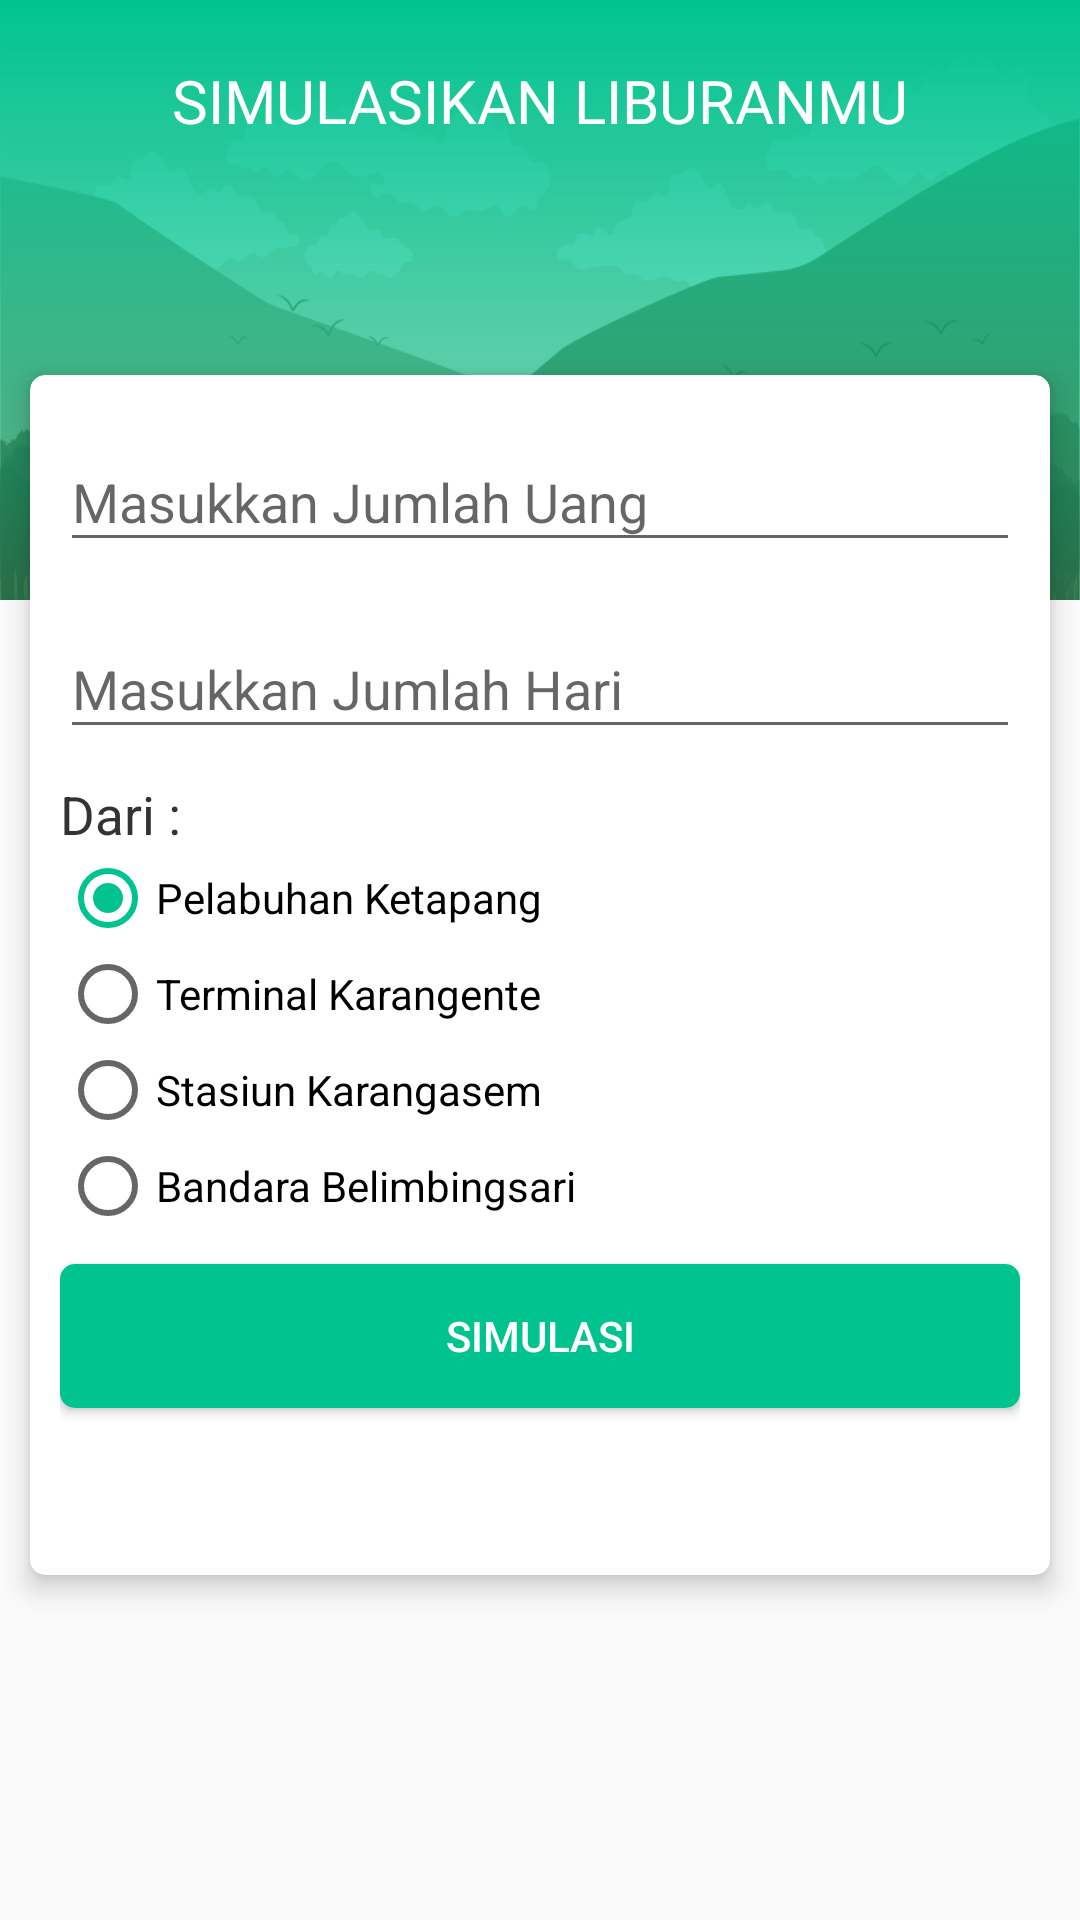

Here is an Android app screen rendered from its layout file. Give the layout XML and the strings, colors and styles it references.
<!-- AndroidManifest.xml: application theme AppTheme -->
<!-- res/layout/fragment_simulator.xml -->
<?xml version="1.0" encoding="utf-8"?>
<RelativeLayout xmlns:android="http://schemas.android.com/apk/res/android"
    xmlns:app="http://schemas.android.com/apk/res-auto"
    xmlns:tools="http://schemas.android.com/tools"
    android:layout_width="match_parent"
    android:layout_height="match_parent"
    tools:context=".Fragments.SimulatorFragment">

    <ImageView
        android:layout_width="match_parent"
        android:layout_height="200dp"
        android:scaleType="fitXY"
        android:src="@drawable/forest" />

    <ImageView
        android:layout_width="match_parent"
        android:layout_height="200dp"
        android:background="@drawable/bg_trans" />

    <TextView
        android:layout_width="wrap_content"
        android:layout_height="wrap_content"
        android:layout_centerHorizontal="true"
        android:layout_marginTop="20dp"
        android:fontFamily="@font/helvetica_font"
        android:text="Simulasikan Liburanmu"
        android:textAllCaps="true"
        android:textColor="#fff"
        android:textSize="20dp" />

    <android.support.v7.widget.CardView
        android:layout_width="match_parent"
        android:layout_height="400dp"
        android:layout_marginLeft="10dp"
        android:layout_marginTop="125dp"
        android:layout_marginRight="10dp"
        app:cardCornerRadius="5dp"
        app:cardElevation="5dp">

        <LinearLayout
            android:layout_width="match_parent"
            android:layout_height="match_parent"
            android:orientation="vertical"
            android:padding="10dp">

            <android.support.design.widget.TextInputLayout
                android:layout_width="match_parent"
                android:layout_height="wrap_content">

                <EditText
                    android:id="@+id/jumlahUang"
                    android:layout_width="match_parent"
                    android:layout_height="wrap_content"
                    android:hint="Masukkan Jumlah Uang"
                    android:inputType="number" />
            </android.support.design.widget.TextInputLayout>

            <android.support.design.widget.TextInputLayout
                android:layout_width="match_parent"
                android:layout_height="wrap_content"
                android:layout_marginTop="10dp">

                <EditText
                    android:id="@+id/jumlahHari"
                    android:layout_width="match_parent"
                    android:layout_height="wrap_content"
                    android:hint="Masukkan Jumlah Hari"
                    android:inputType="number" />
            </android.support.design.widget.TextInputLayout>

            <TextView
                android:layout_width="match_parent"
                android:layout_height="wrap_content"
                android:layout_marginTop="10dp"
                android:text="Dari : "
                android:textColor="#333"
                android:textSize="17.5dp" />

            <RadioGroup
                android:id="@+id/radioGroup"
                android:layout_width="match_parent"
                android:layout_height="wrap_content">

                <RadioButton
                    android:id="@+id/radioPelabuhan"
                    android:layout_width="match_parent"
                    android:layout_height="wrap_content"
                    android:checked="true"
                    android:text="Pelabuhan Ketapang" />

                <RadioButton
                    android:id="@+id/radioTerminal"
                    android:layout_width="match_parent"
                    android:layout_height="wrap_content"
                    android:text="Terminal Karangente" />

                <RadioButton
                    android:id="@+id/radioStasiun"
                    android:layout_width="match_parent"
                    android:layout_height="wrap_content"
                    android:text="Stasiun Karangasem" />

                <RadioButton
                    android:id="@+id/radioBandara"
                    android:layout_width="match_parent"
                    android:layout_height="wrap_content"
                    android:text="Bandara Belimbingsari" />
            </RadioGroup>

            <Button
                android:id="@+id/simulate"
                android:layout_width="match_parent"
                android:layout_height="wrap_content"
                android:layout_marginTop="10dp"
                android:background="@drawable/button"
                android:text="simulasi"
                android:textColor="#fff" />
        </LinearLayout>
    </android.support.v7.widget.CardView>
</RelativeLayout>
<!-- resources referenced by this layout -->
<resources>
  <!-- drawable bg_trans (drawable) -->
  <?xml version="1.0" encoding="utf-8"?>
  <shape xmlns:android="http://schemas.android.com/apk/res/android"
      android:shape="rectangle">
      <gradient
          android:angle="-90"
          android:endColor="#6101C390"
          android:startColor="#01c390" />
  
  </shape>
  <!-- drawable button (drawable) -->
  <?xml version="1.0" encoding="utf-8"?>
  <shape
      xmlns:android="http://schemas.android.com/apk/res/android"
      android:shape="rectangle">
      <solid
          android:color="@color/colorPrimary"/>
      <corners
          android:radius="5dp"/>
  
  </shape>
  <!-- drawable forest: png bitmap (drawable, 84537 bytes) -->
  <style name="AppTheme" parent="Theme.AppCompat.Light.NoActionBar">
          
          <item name="colorPrimary">@color/colorPrimary</item>
          <item name="colorPrimaryDark">@color/colorPrimaryDark</item>
          <item name="colorAccent">@color/colorAccent</item>
      </style>
  <color name="colorPrimary">#01c390</color>
  <color name="colorPrimaryDark">#01c390</color>
  <color name="colorAccent">#01c390</color>
</resources>
